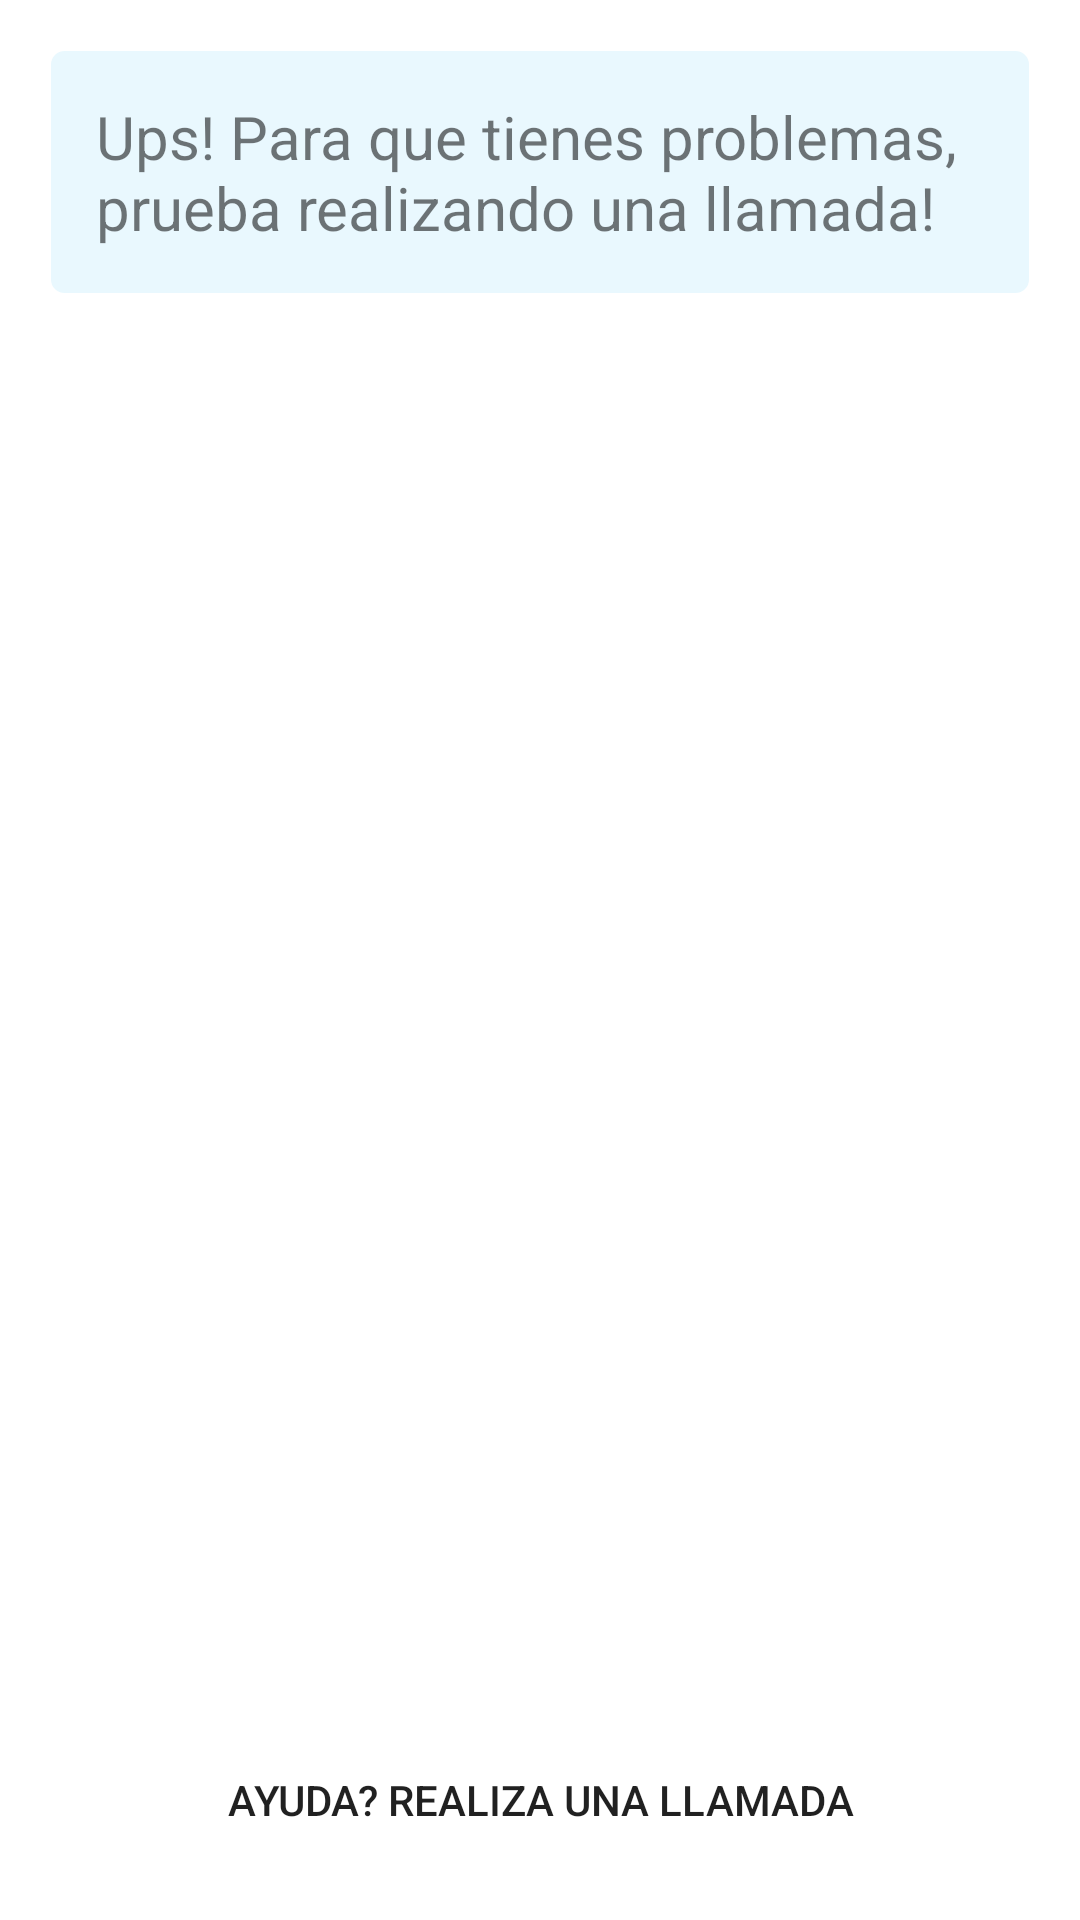

Produce the Android XML layout that renders to this screen, including the resource entries it uses.
<!-- AndroidManifest.xml: application theme Theme.EBDIP_AlexGheorghe -->
<!-- res/layout/activity_three_step.xml -->
<?xml version="1.0" encoding="utf-8"?>
<RelativeLayout xmlns:android="http://schemas.android.com/apk/res/android"
    xmlns:app="http://schemas.android.com/apk/res-auto"
    xmlns:tools="http://schemas.android.com/tools"
    android:layout_width="match_parent"
    android:layout_height="match_parent"
    tools:context=".ThreeStepActivity">

    <TextView
        android:id="@+id/titulo01"
        android:layout_width="match_parent"
        android:layout_height="wrap_content"
        android:text="@string/titulo03"
        app:layout_constraintBottom_toBottomOf="parent"
        app:layout_constraintEnd_toEndOf="parent"
        app:layout_constraintStart_toStartOf="parent"
        app:layout_constraintTop_toTopOf="parent"
        android:background="@drawable/rounded_corner"
        android:padding="@dimen/marginExt"
        android:layout_marginTop="@dimen/marginExt"
        android:layout_marginBottom="@dimen/marginExt"
        android:layout_marginStart="@dimen/marginExt"
        android:layout_marginEnd="@dimen/marginExt"
        android:textSize="@dimen/textSizeExt"
        />

    <Button
        android:layout_width="match_parent"
        android:layout_height="wrap_content"
        android:text="@string/call"
        android:id="@+id/btnCall"
        android:background="@drawable/btnrounded_corner"
        android:layout_marginTop="@dimen/marginExt"
        android:layout_marginBottom="@dimen/marginExt"
        android:layout_marginStart="@dimen/marginExt"
        android:layout_marginEnd="@dimen/marginExt"
        android:layout_alignParentBottom="true" />


</RelativeLayout>
<!-- resources referenced by this layout -->
<resources>
  <dimen name="marginExt">16dp</dimen>
  <dimen name="textSizeExt">20sp</dimen>
  <!-- drawable rounded_corner (drawable) -->
  <?xml version="1.0" encoding="utf-8"?>
  <shape xmlns:android="http://schemas.android.com/apk/res/android" >
      <stroke
          android:width="1dp"
          android:color="@color/white" />
  
      <solid android:color="@color/grayMinimal" />
  
      <padding
          android:left="1dp"
          android:right="1dp"
          android:bottom="1dp"
          android:top="1dp" />
  
      <corners android:radius="5dp" />
  </shape>
  <string name="call">Ayuda? Realiza una llamada</string>
  <string name="titulo03">Ups! Para que tienes problemas, prueba realizando una llamada!</string>
  <style name="Theme.EBDIP_AlexGheorghe" parent="Theme.MaterialComponents.DayNight.NoActionBar">
          
          <item name="colorPrimary">@color/purple_500</item>
          <item name="colorPrimaryVariant">@color/purple_700</item>
          <item name="colorOnPrimary">@color/white</item>
          
          <item name="colorSecondary">@color/teal_200</item>
          <item name="colorSecondaryVariant">@color/teal_700</item>
          <item name="colorOnSecondary">@color/black</item>
          
          <item name="android:statusBarColor">?attr/colorPrimaryVariant</item>
          
      </style>
  <color name="white">#FFFFFFFF</color>
  <color name="grayMinimal">#1603A9F4</color>
  <color name="purple_500">#FF6200EE</color>
  <color name="purple_700">#FF3700B3</color>
  <color name="teal_200">#FF03DAC5</color>
  <color name="teal_700">#FF018786</color>
  <color name="black">#FF000000</color>
</resources>
